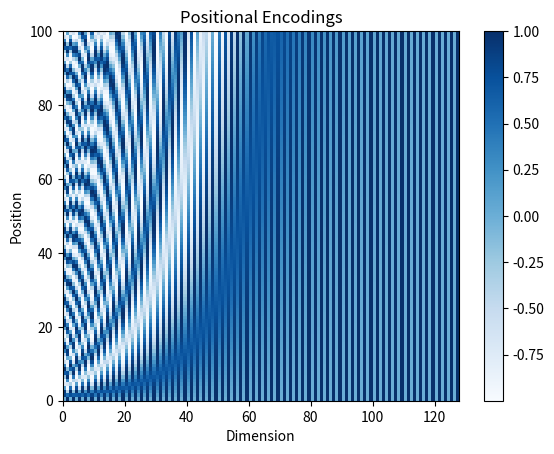

Generate this figure with matplotlib:
import numpy as np
import matplotlib.pyplot as plt

def positional_encoding(seq_len, d_model):
    n=10000
    P = np.zeros((seq_len, d_model))
    # extend dimensions for broadcast
    pos = np.arange(seq_len)[:, np.newaxis]
    i = np.arange(d_model // 2)
    denominator = n ** (2 * i / d_model)
    # even positions
    P[:, 0::2] = np.sin(pos / denominator)
    # odd positions
    P[:, 1::2] = np.cos(pos / denominator)
    return P

if __name__ == "__main__":
    # sample encodings with 128 dimension
    pe = positional_encoding(100, 128)
    plt.title("Positional Encodings")
    plt.pcolormesh(pe[:, :], cmap='Blues')
    plt.xlabel("Dimension")
    plt.ylabel("Position")
    plt.colorbar()
    plt.show()
